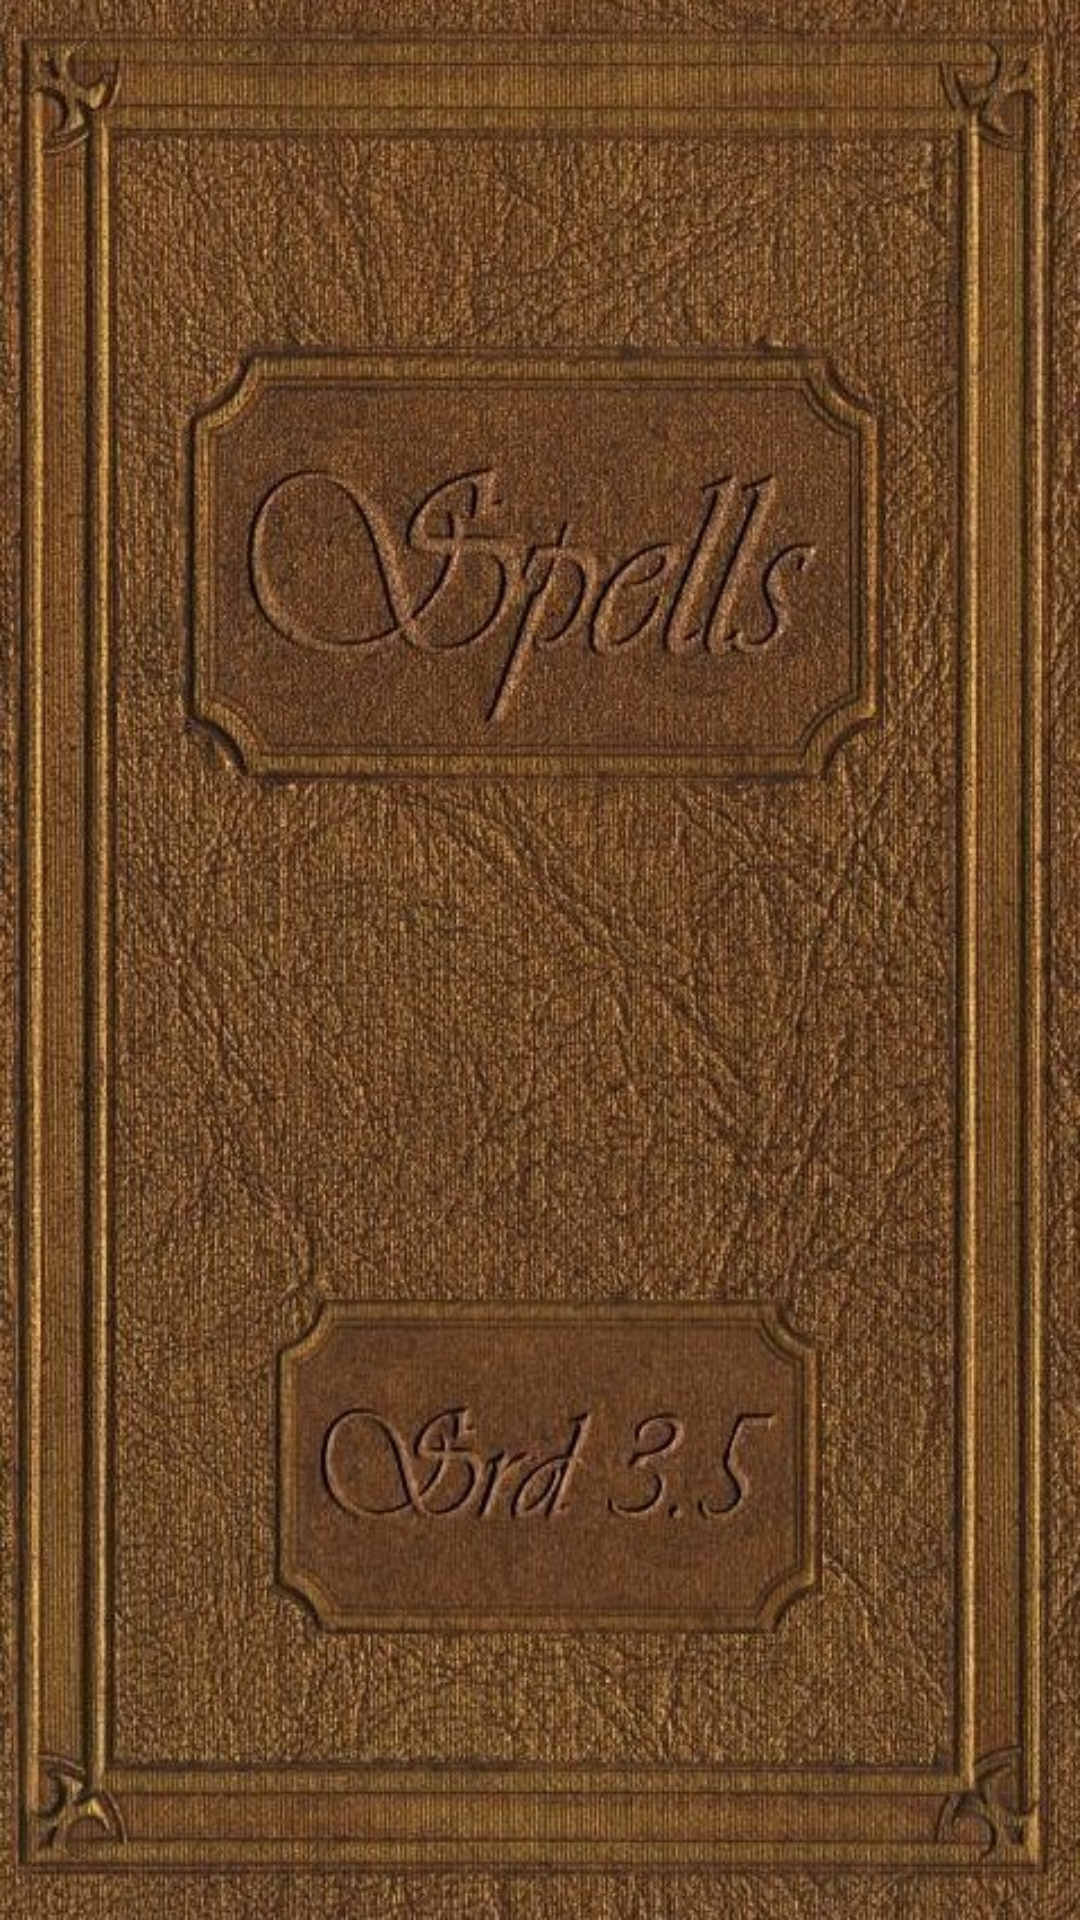

Produce the Android XML layout that renders to this screen, including the resource entries it uses.
<!-- AndroidManifest.xml: application theme Theme.SpellList -->
<!-- res/layout/activity_main.xml -->
<?xml version="1.0" encoding="utf-8"?>
<androidx.constraintlayout.widget.ConstraintLayout
    xmlns:android="http://schemas.android.com/apk/res/android"
    xmlns:app="http://schemas.android.com/apk/res-auto"
    xmlns:tools="http://schemas.android.com/tools"
    android:layout_width="match_parent"
    android:layout_height="match_parent"
    tools:context=".MainActivity"
    android:background="@drawable/spellbookbackground">

</androidx.constraintlayout.widget.ConstraintLayout>
<!-- resources referenced by this layout -->
<resources>
  <!-- drawable spellbookbackground: jpg bitmap (drawable, 211257 bytes) -->
  <style name="Theme.SpellList" parent="Theme.MaterialComponents.DayNight.DarkActionBar">
          
          <item name="colorPrimary">@color/purple_500</item>
          <item name="colorPrimaryVariant">@color/purple_700</item>
          <item name="colorOnPrimary">@color/white</item>
          
          <item name="colorSecondary">@color/teal_200</item>
          <item name="colorSecondaryVariant">@color/teal_700</item>
          <item name="colorOnSecondary">@color/black</item>
          
          <item name="android:statusBarColor" tools:targetApi="l">?attr/colorPrimaryVariant</item>
          
      </style>
  <!-- not gathered from this repository: default colours our renderer supplied (Android Studio template values) -->
  <color name="purple_500">#FF6200EE</color>
  <color name="purple_700">#FF3700B3</color>
  <color name="teal_200">#FF03DAC5</color>
  <color name="teal_700">#FF018786</color>
  <color name="black">#FF000000</color>
  <color name="white">#FFFFFFFF</color>
</resources>
